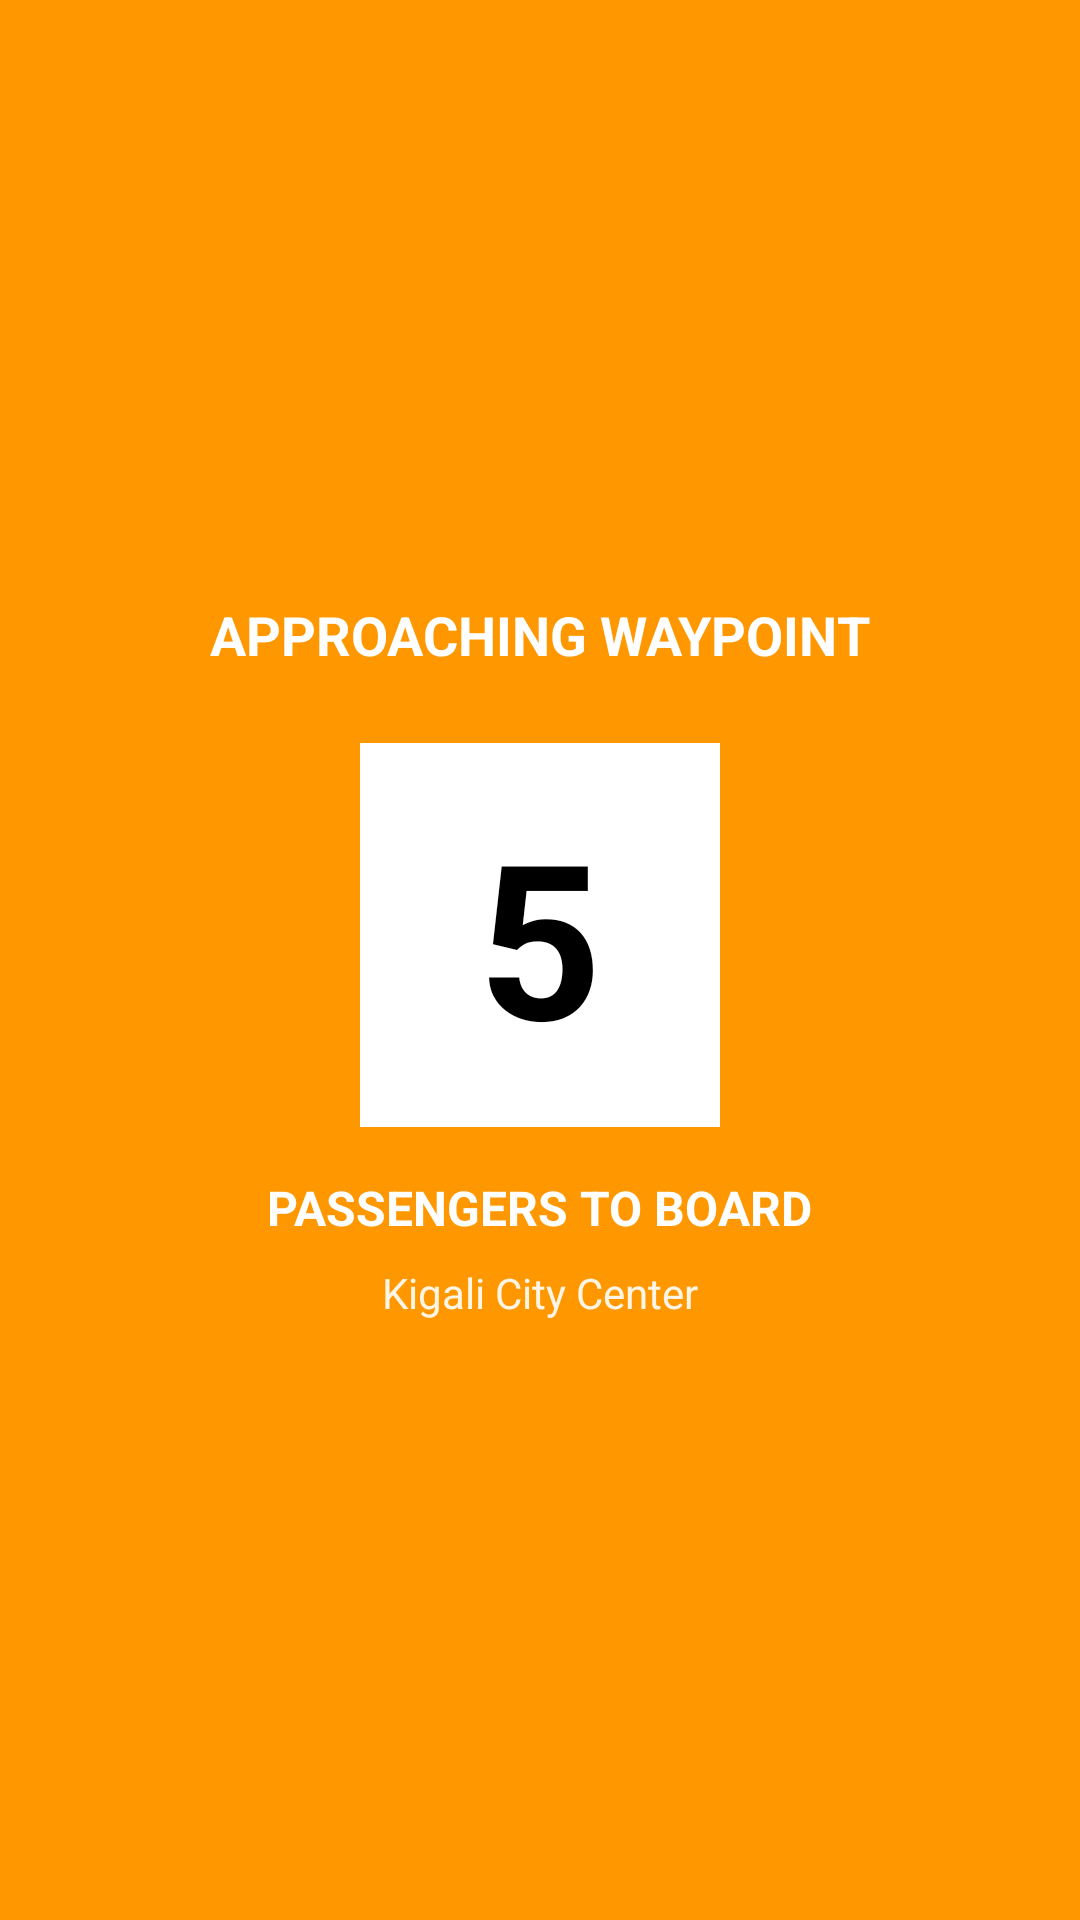

Write the Android layout XML for this screen, with the resource values it uses.
<!-- AndroidManifest.xml: application theme Theme.Validator -->
<!-- res/layout/dialog_passenger_notification_clean.xml -->
<?xml version="1.0" encoding="utf-8"?>
<LinearLayout xmlns:android="http://schemas.android.com/apk/res/android"
    android:layout_width="match_parent"
    android:layout_height="wrap_content"
    android:orientation="vertical"
    android:padding="24dp"
    android:background="#FF9800"
    android:gravity="center"
    android:elevation="8dp">

    
    <TextView
        android:id="@+id/notificationTitle"
        android:layout_width="wrap_content"
        android:layout_height="wrap_content"
        android:text="APPROACHING WAYPOINT"
        android:textSize="18sp"
        android:textStyle="bold"
        android:textColor="#FFFFFF"
        android:layout_marginBottom="8dp" />

    
    <TextView
        android:id="@+id/passengerCount"
        android:layout_width="wrap_content"
        android:layout_height="wrap_content"
        android:text="5"
        android:textSize="72sp"
        android:textStyle="bold"
        android:textColor="#000000"
        android:layout_marginVertical="16dp"
        android:background="#FFFFFF"
        android:padding="16dp"
        android:minWidth="120dp"
        android:gravity="center" />

    
    <TextView
        android:id="@+id/notificationMessage"
        android:layout_width="wrap_content"
        android:layout_height="wrap_content"
        android:text="PASSENGERS TO BOARD"
        android:textSize="16sp"
        android:textStyle="bold"
        android:textColor="#FFFFFF"
        android:layout_marginBottom="8dp" />

    
    <TextView
        android:id="@+id/waypointName"
        android:layout_width="wrap_content"
        android:layout_height="wrap_content"
        android:text="Kigali City Center"
        android:textSize="14sp"
        android:textColor="#FFFFFF"
        android:alpha="0.9"
        android:maxLines="2"
        android:ellipsize="end"
        android:gravity="center" />

</LinearLayout>
<!-- resources referenced by this layout -->
<resources>
  <style name="Theme.Validator" parent="android:Theme.Material.Light.NoActionBar" />
</resources>
